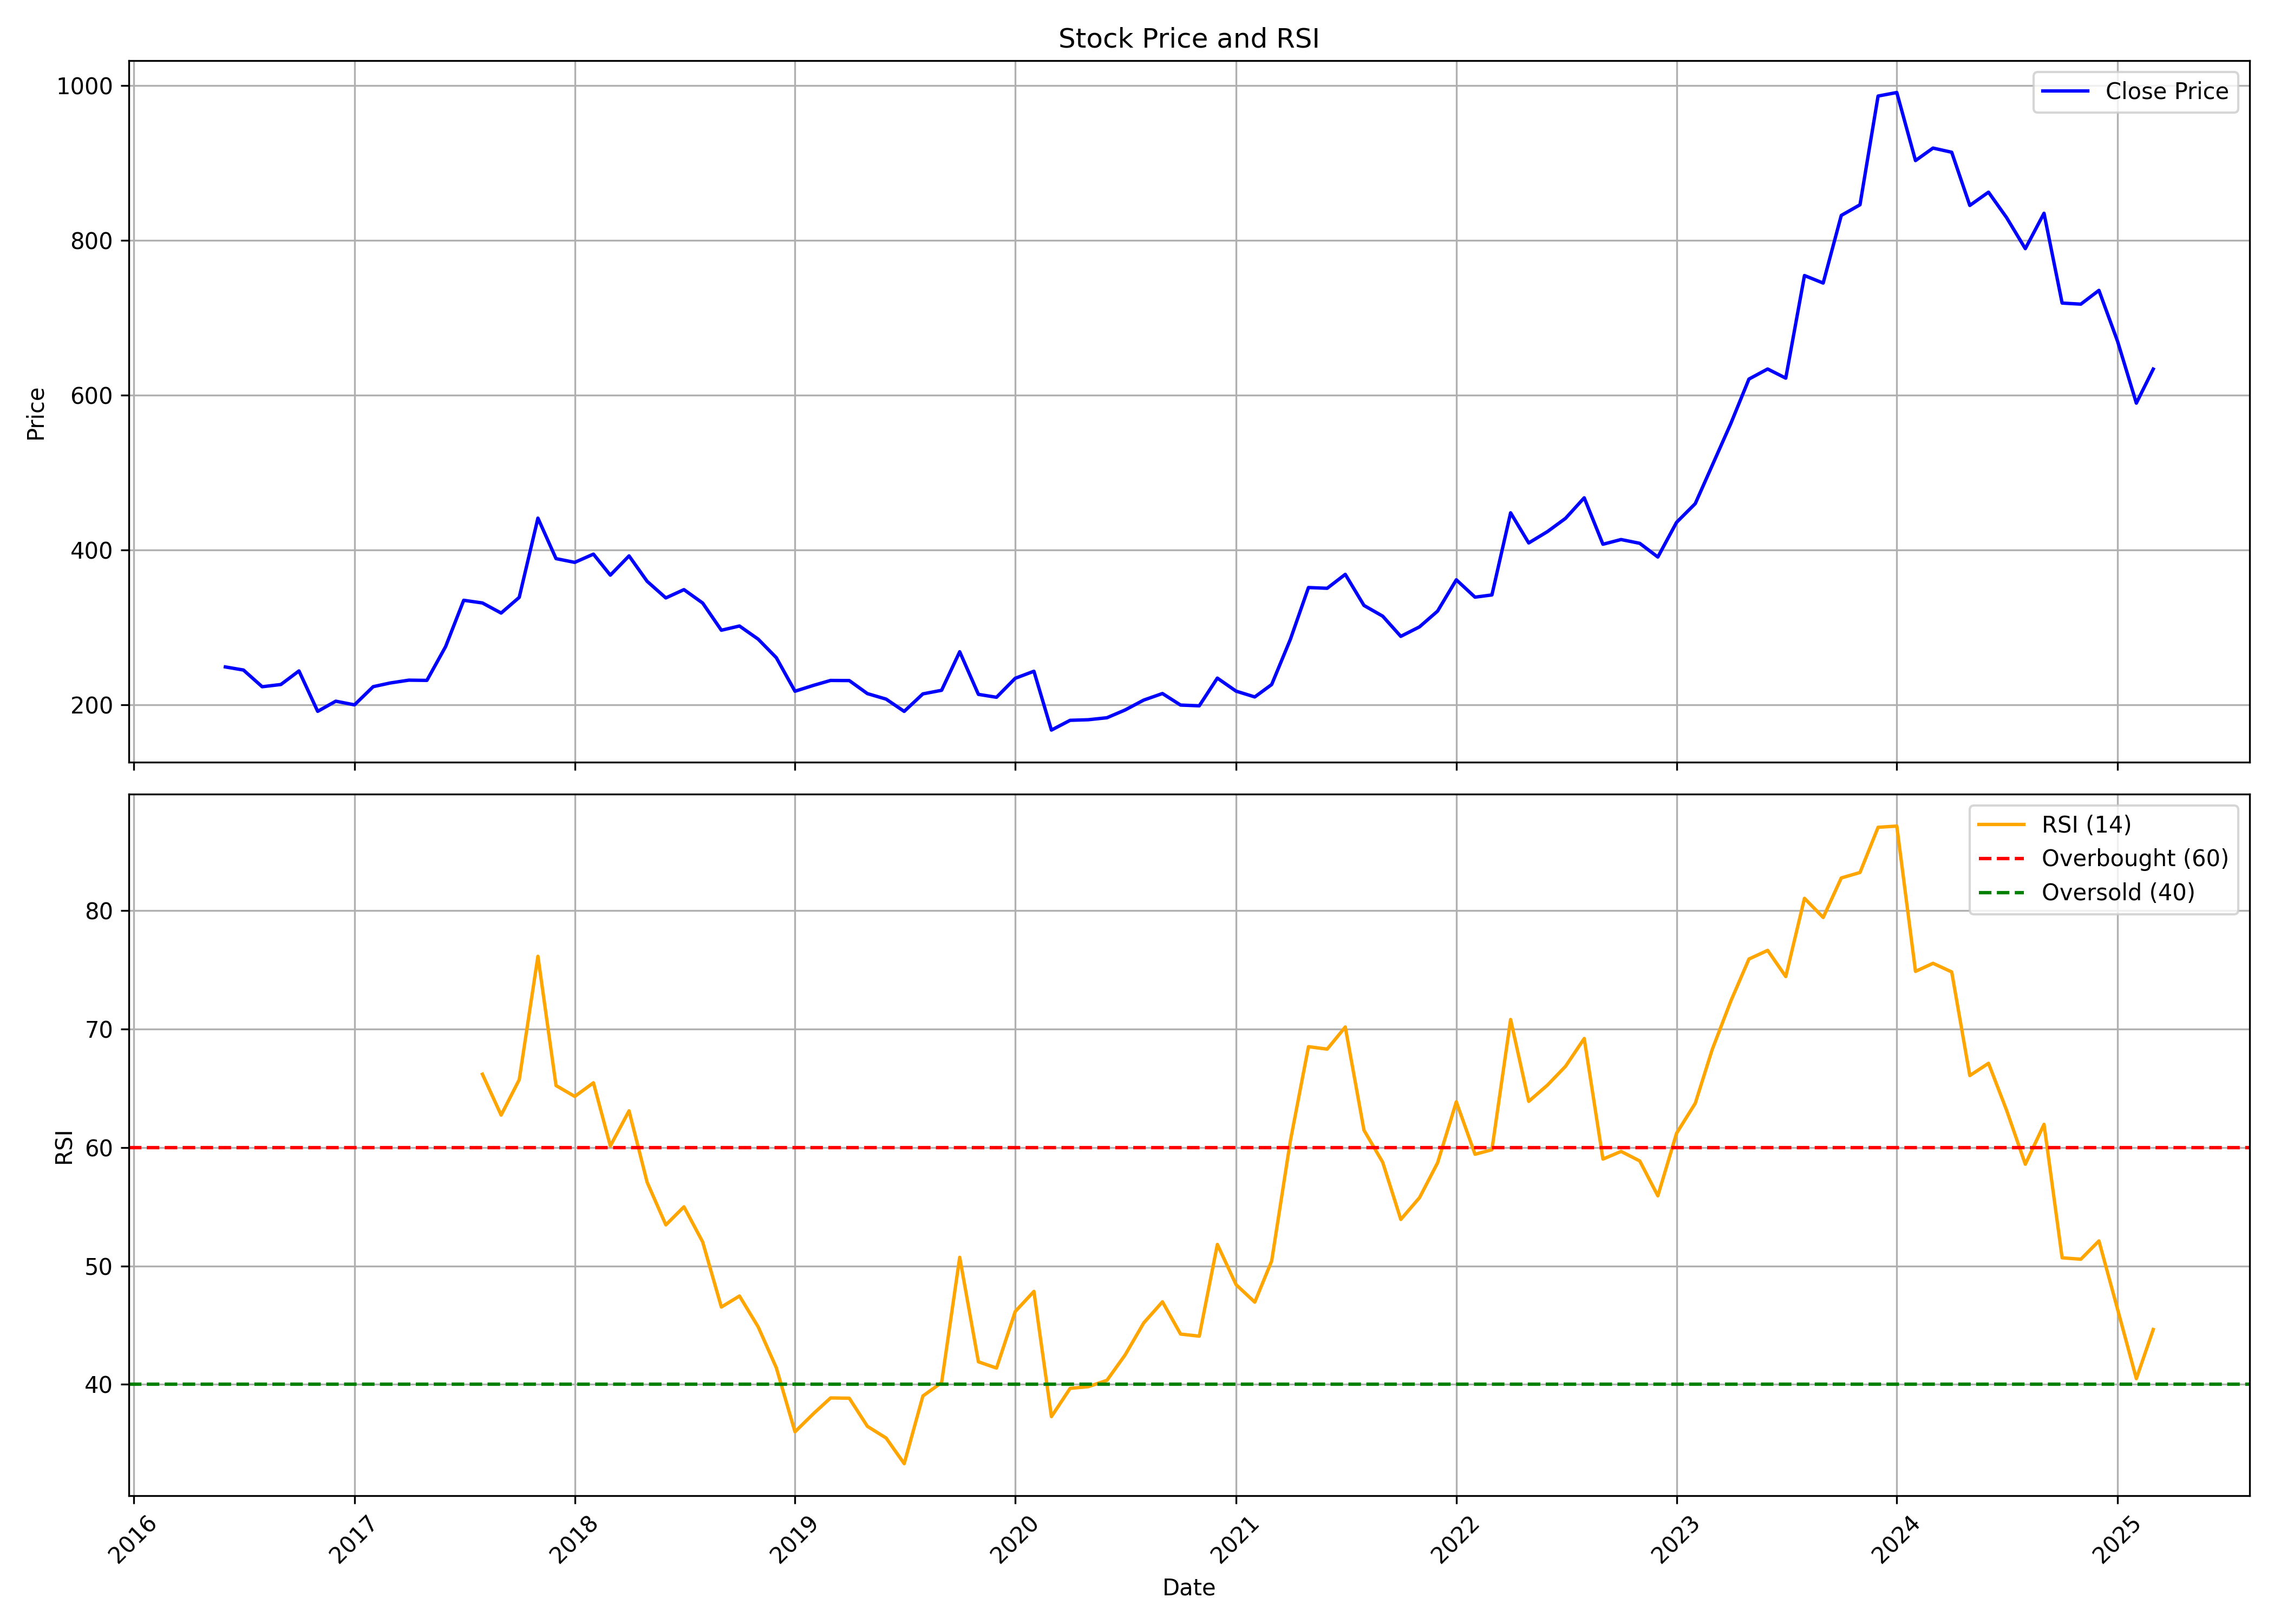

Source data for this figure (header and first rows):
, date, symbol, open, high, low, close, volume, rsi
0, 2016-06-01, CONTROLPR, 235.8, 249.1, 233.4, 248.7, 37068, 
1, 2016-07-01, CONTROLPR, 252.4, 271.9, 239.2, 244.7, 115221, 
2, 2016-08-01, CONTROLPR, 250, 256.7, 210, 223.1, 191316, 
3, 2016-09-01, CONTROLPR, 223.3, 246.6, 216.7, 226, 221560, 
4, 2016-10-01, CONTROLPR, 233.3, 248.3, 222.6, 243.5, 307066, 
5, 2016-11-01, CONTROLPR, 249.9, 249.9, 189.3, 191.3, 449297, 
6, 2016-12-01, CONTROLPR, 192.5, 209.1, 188, 204.5, 107525, 
7, 2017-01-01, CONTROLPR, 202.9, 220.7, 192.5, 199.7, 209636, 
8, 2017-02-01, CONTROLPR, 199.8, 243.3, 196.3, 223.2, 626619, 
9, 2017-03-01, CONTROLPR, 224.9, 243, 218.2, 228, 327320, 
10, 2017-04-01, CONTROLPR, 229.6, 238, 222.8, 231.6, 218451, 
11, 2017-05-01, CONTROLPR, 231.6, 239.7, 210.2, 231.3, 265969, 
12, 2017-06-01, CONTROLPR, 232.9, 298.5, 228.7, 275, 872904, 
13, 2017-07-01, CONTROLPR, 277.5, 349, 271.8, 334.8, 620970, 
14, 2017-08-01, CONTROLPR, 340.3, 360.7, 295.7, 331.3, 817062, 66.19
15, 2017-09-01, CONTROLPR, 334.6, 337.2, 302.7, 318.3, 377461, 62.74
16, 2017-10-01, CONTROLPR, 321.2, 347.1, 309.2, 338.5, 404662, 65.73
17, 2017-11-01, CONTROLPR, 338.5, 445.5, 330.3, 440.9, 1337395, 76.15
18, 2017-12-01, CONTROLPR, 444.9, 449.8, 378.6, 388.6, 313979, 65.23
19, 2018-01-01, CONTROLPR, 390.4, 469.4, 382.3, 383.8, 602442, 64.32
20, 2018-02-01, CONTROLPR, 391.2, 403.1, 357.5, 394.4, 237663, 65.47
21, 2018-03-01, CONTROLPR, 398.1, 398.1, 353.7, 367.3, 239082, 60.14
22, 2018-04-01, CONTROLPR, 367.3, 400.6, 357.2, 392.1, 279707, 63.1
23, 2018-05-01, CONTROLPR, 392.1, 395.5, 358.8, 359.3, 181916, 57.07
24, 2018-06-01, CONTROLPR, 358.8, 370.5, 312.1, 337.8, 565099, 53.47
25, 2018-07-01, CONTROLPR, 341.7, 366.3, 322.9, 348.6, 202026, 55
26, 2018-08-01, CONTROLPR, 360.2, 369.8, 322, 331.3, 192888, 52.03
27, 2018-09-01, CONTROLPR, 332.2, 340.8, 290.4, 296.1, 263232, 46.54
28, 2018-10-01, CONTROLPR, 292.9, 333.5, 284.4, 301.6, 232725, 47.47
29, 2018-11-01, CONTROLPR, 295.6, 320.1, 280, 284.6, 392850, 44.86
30, 2018-12-01, CONTROLPR, 286.9, 286.9, 251.7, 260.7, 59613, 41.42
31, 2019-01-01, CONTROLPR, 264.5, 290.3, 203.4, 217.3, 146942, 36
32, 2019-02-01, CONTROLPR, 218.2, 237.4, 207.7, 225, 79078, 37.55
33, 2019-03-01, CONTROLPR, 231, 252.9, 223.8, 231.3, 97323, 38.86
34, 2019-04-01, CONTROLPR, 234.7, 246.8, 222.4, 231.1, 58293, 38.84
35, 2019-05-01, CONTROLPR, 231.1, 235.5, 209.5, 214.3, 68884, 36.46
36, 2019-06-01, CONTROLPR, 221.5, 231, 201.9, 207.1, 65220, 35.48
37, 2019-07-01, CONTROLPR, 206.9, 217, 165.7, 191.3, 175424, 33.31
38, 2019-08-01, CONTROLPR, 185.7, 228.1, 180.5, 213.9, 127504, 39.03
39, 2019-09-01, CONTROLPR, 217.2, 234.6, 205.6, 218.5, 47015, 40.16
40, 2019-10-01, CONTROLPR, 226.6, 281.6, 208.2, 268.3, 183734, 50.73
41, 2019-11-01, CONTROLPR, 270.6, 278, 192.1, 213.3, 218825, 41.91
42, 2019-12-01, CONTROLPR, 214.2, 221.2, 199.4, 209.5, 57834, 41.38
43, 2020-01-01, CONTROLPR, 209.5, 266.5, 203.6, 234, 168327, 46.16
44, 2020-02-01, CONTROLPR, 237.8, 256.6, 220.4, 243.1, 147404, 47.86
45, 2020-03-01, CONTROLPR, 243.6, 251.2, 130.2, 167.1, 183286, 37.29
46, 2020-04-01, CONTROLPR, 179.7, 201.9, 164.4, 179.8, 101077, 39.67
47, 2020-05-01, CONTROLPR, 179.8, 196, 172.4, 180.5, 109178, 39.81
48, 2020-06-01, CONTROLPR, 181.3, 200.6, 166.6, 183.1, 236589, 40.35
49, 2020-07-01, CONTROLPR, 174.9, 211.1, 171.2, 193.1, 367321, 42.48
50, 2020-08-01, CONTROLPR, 195.1, 236.9, 189.6, 205.9, 1340860, 45.2
51, 2020-09-01, CONTROLPR, 210.6, 231, 196, 214.4, 694438, 46.98
52, 2020-10-01, CONTROLPR, 220.8, 220.8, 184.3, 199.5, 393637, 44.25
53, 2020-11-01, CONTROLPR, 197.8, 211.6, 193.7, 198.5, 176163, 44.08
54, 2020-12-01, CONTROLPR, 201.5, 243.8, 196, 234.3, 865078, 51.82
55, 2021-01-01, CONTROLPR, 242, 248.3, 213.5, 217.4, 437562, 48.42
56, 2021-02-01, CONTROLPR, 215.3, 234.9, 202.4, 209.9, 276110, 46.95
57, 2021-03-01, CONTROLPR, 218.9, 273.3, 210.4, 226, 631624, 50.43
58, 2021-04-01, CONTROLPR, 228.6, 313.6, 215.4, 284.3, 988625, 60.57
59, 2021-05-01, CONTROLPR, 280.8, 375.4, 277.9, 351.3, 1262448, 68.52
... 46 more rows
